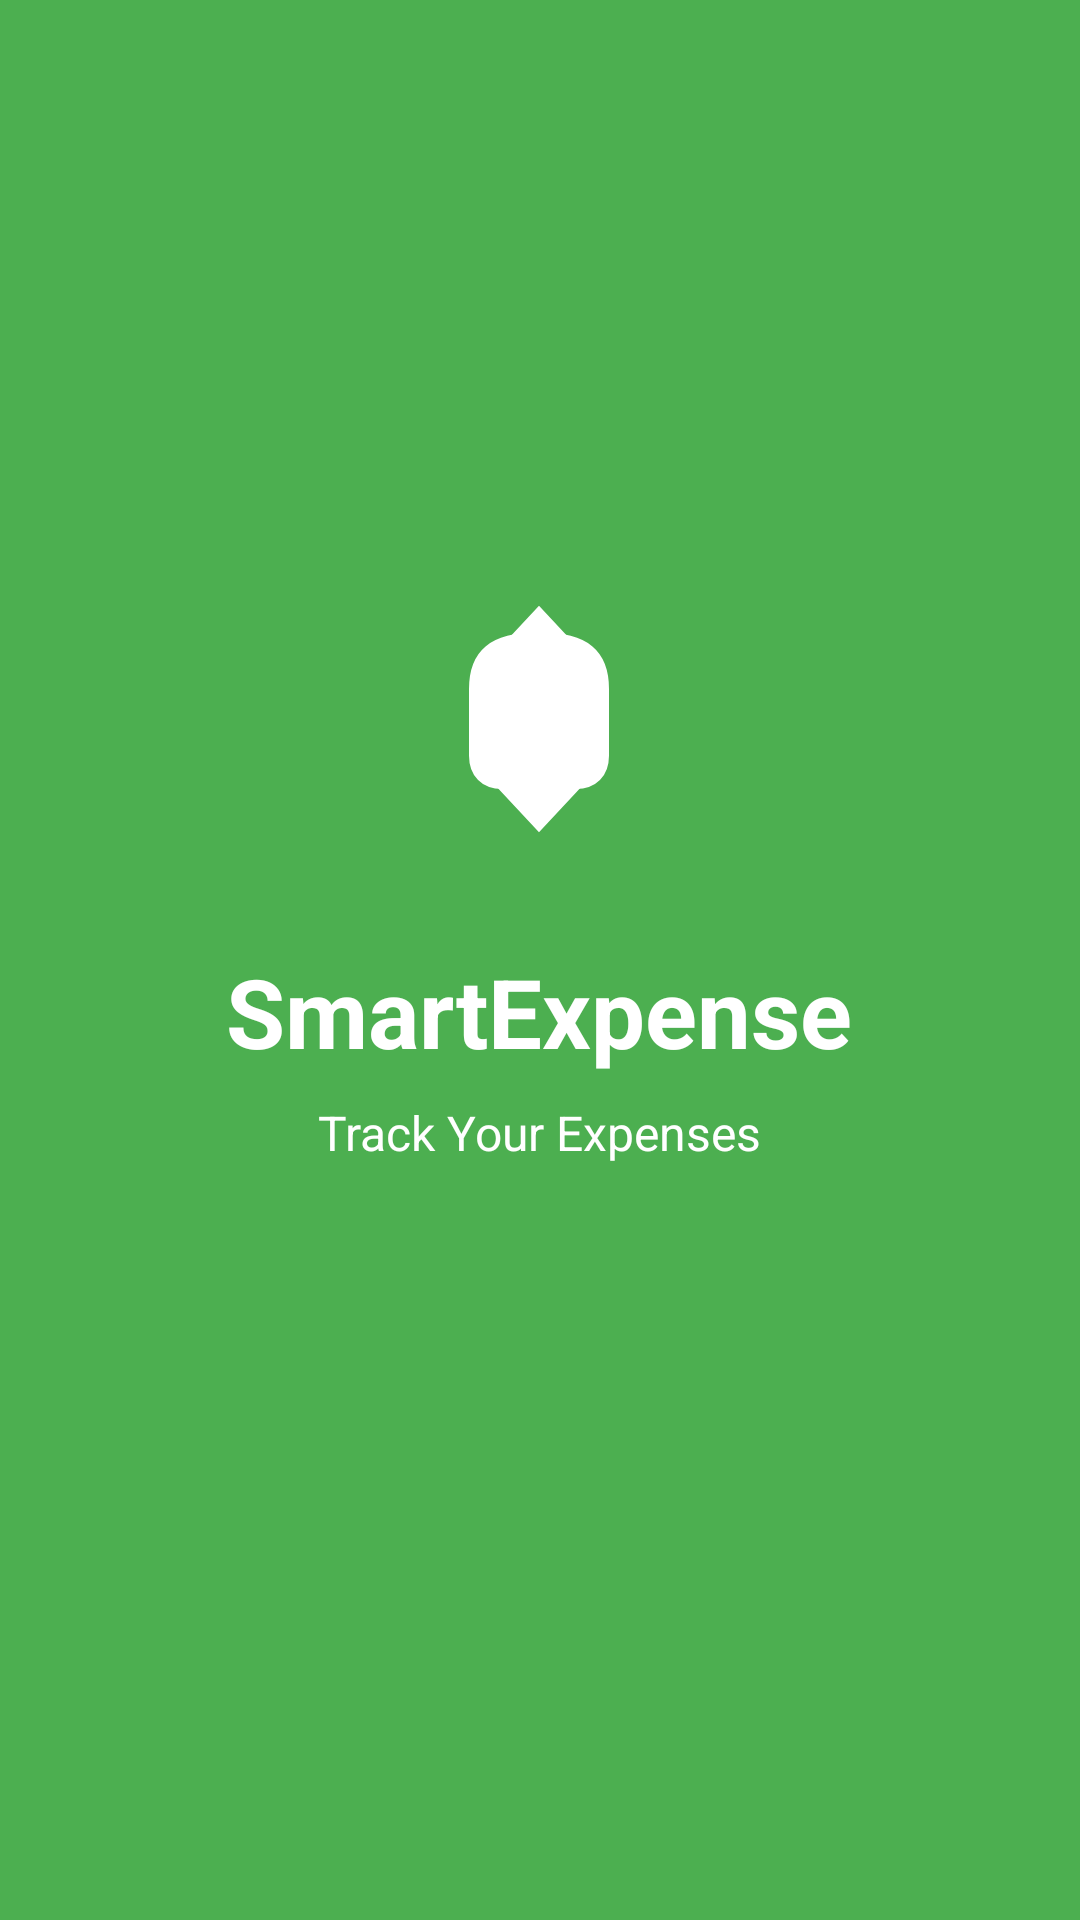

Produce the Android XML layout that renders to this screen, including the resource entries it uses.
<!-- AndroidManifest.xml: activity theme Theme.SmartExpense.Splash -->
<!-- res/layout/activity_splash.xml -->
<?xml version="1.0" encoding="utf-8"?>
<RelativeLayout xmlns:android="http://schemas.android.com/apk/res/android"
    android:layout_width="match_parent"
    android:layout_height="match_parent"
    android:background="@color/primary"
    android:gravity="center">

    <LinearLayout
        android:layout_width="wrap_content"
        android:layout_height="wrap_content"
        android:orientation="vertical"
        android:gravity="center">

        <ImageView
            android:layout_width="120dp"
            android:layout_height="120dp"
            android:src="@drawable/ic_app_logo"
            android:contentDescription="@string/app_name" />

        <TextView
            android:layout_width="wrap_content"
            android:layout_height="wrap_content"
            android:text="@string/app_name"
            android:textSize="32sp"
            android:textColor="@color/text_white"
            android:textStyle="bold"
            android:layout_marginTop="16dp" />

        <TextView
            android:layout_width="wrap_content"
            android:layout_height="wrap_content"
            android:text="Track Your Expenses"
            android:textSize="16sp"
            android:textColor="@color/text_white"
            android:layout_marginTop="8dp" />

        <ProgressBar
            android:layout_width="wrap_content"
            android:layout_height="wrap_content"
            android:layout_marginTop="24dp"
            android:indeterminateTint="@color/text_white" />

    </LinearLayout>

</RelativeLayout>
<!-- resources referenced by this layout -->
<resources>
  <color name="primary">#4CAF50</color>
  <color name="text_white">#FFFFFF</color>
  <!-- drawable ic_app_logo (drawable) -->
  <?xml version="1.0" encoding="utf-8"?>
  <vector xmlns:android="http://schemas.android.com/apk/res/android"
      android:width="108dp"
      android:height="108dp"
      android:viewportWidth="108"
      android:viewportHeight="108">
      <path
          android:fillColor="#4CAF50"
          android:pathData="M0,0h108v108h-108z"/>
      <path
          android:fillColor="#FFFFFF"
          android:pathData="M54,20
              L54,88
              M30,54
              L78,54
              M40,35
              L54,20
              L68,35
              M40,73
              L54,88
              L68,73"/>
      <path
          android:fillColor="#FFFFFF"
          android:strokeWidth="4"
          android:strokeColor="#FFFFFF"
          android:pathData="M35,45
              C35,35 40,30 54,30
              C68,30 73,35 73,45
              L73,65
              C73,70 70,73 65,73
              L43,73
              C38,73 35,70 35,65
              Z"/>
  </vector>
  <string name="app_name">SmartExpense</string>
  <style name="Theme.SmartExpense.Splash" parent="Theme.MaterialComponents.DayNight.NoActionBar">
          <item name="colorPrimary">@color/primary</item>
          <item name="colorPrimaryDark">@color/primary_dark</item>
          <item name="android:windowBackground">@color/primary</item>
          <item name="android:statusBarColor">@color/primary_dark</item>
      </style>
  <color name="primary_dark">#388E3C</color>
</resources>
